Run: headless pygame with SDL's dummy video driver; simulated clock (each Clock.tick advances the game by its frame time, no real sleeping); random seed 0; keys injected as events and as key.get_pressed() state; no mouse input.
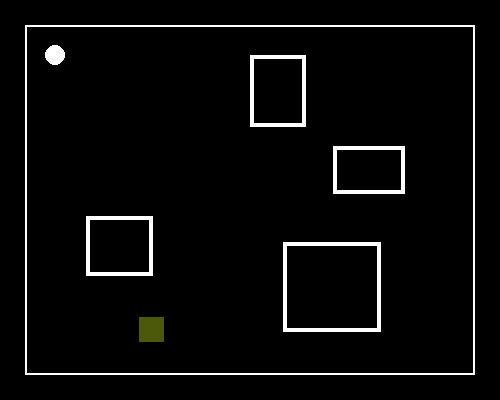
Frame 1 of 4 · flips 1–60 · no input
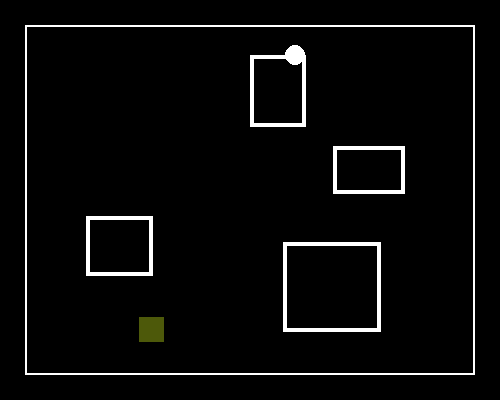
Frame 2 of 4 · flips 61–180 · tapped SPACE, RETURN · held RIGHT (→), D
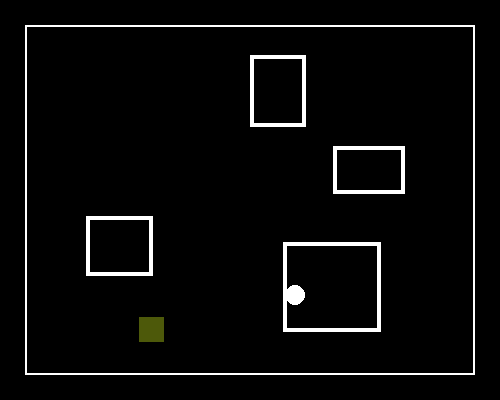
Frame 3 of 4 · flips 181–300 · held DOWN (↓), S
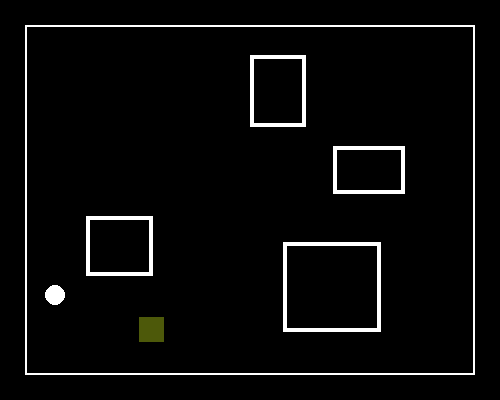
Frame 4 of 4 · flips 301–420 · held LEFT (←), A, UP (↑), W

The pygame program that drew these frames:

import pygame
import random

pygame.init()

FPS = 60 # количество кадров в секунду

# Цвета и их номера
WHITE = (255, 255, 255)
BLACK = (0, 0, 0)
RED = (255, 0, 0)
YELLOW = (197, 227, 27)

WIDTH, HEIGHT = 500, 400  # Размеры главного окна
WIDTH2, HEIGHT2 = 450, 350  # размеры рабочей области

# Класс mob
class Mob:
    def __init__(self):
        self.x = 20
        self.y = 20
        self.radius = 10
        self.diameter = self.radius * 2
        self.speed = 2

        # Создание плоскость нашего моба
        self.surface = pygame.Surface((self.diameter, self.diameter), pygame.SRCALPHA)
        pygame.draw.circle(self.surface, WHITE, (self.radius, self.radius), self.radius)  # рисуем на плоскости круг

    def get_circle(self):
        return self.surface

    def rect(self):
        return self.surface.get_rect(topleft=(self.x, self.y))

# Класс препятствия
class Obstacle:
    def __init__(self):
        self.x = random.randint(10, 450)
        self.y = random.randint(10, 350)
        self.width = random.randint(40, 100)
        self.height = random.randint(40, 100)
        self.thickness = 4

        # Создание плоскости препятствий
        self.surface = pygame.Surface((self.width, self.height), pygame.SRCALPHA)
        pygame.draw.rect(self.surface, WHITE, (0, 0, self.width, self.height), self.thickness) #рисуем на плоскости контур, обводящий контур прозрачной Surface

    def get_obstacle(self):
        return self.surface  # Возвращаем уже созданный и залитый Surface

    def rect(self):
        return self.surface.get_rect(topleft=(self.x, self.y)) #создаём rect на плоскости surface, размещая его по координатам

class Finish:
    def __init__(self):
        self.x = random.randint(10, 450)
        self.y = random.randint(10, 350)
        self.width = 25
        self.height = 25

        self.surface = pygame.Surface((self.width, self.height), pygame.SRCALPHA)
        self.surface.set_alpha(100)
        pygame.draw.rect(self.surface, YELLOW, (0, 0, self.width, self.height))

    def get_finish(self):
        return self.surface

    def rect(self):
        return self.surface.get_rect(topleft=(self.x, self.y))

def create_object_safely(cls, container, count):
    objects = []
    for _ in range(count):
        while True:
            obj = cls()
            rect_rect = obj.rect()

            # Проверка границ
            inside_bounds = (rect_rect.left >= 0 and
                             rect_rect.top >= 0 and
                             rect_rect.right <= WIDTH2 and
                             rect_rect.bottom <= HEIGHT2)

            no_overlap = not any(rect_rect.colliderect(item.rect()) for item in container + objects)

            if inside_bounds and no_overlap:
                objects.append(obj)
                break

    return objects

obstacles = create_object_safely(Obstacle, container=[], count=4)
finishes = create_object_safely(Finish, container=obstacles, count=1)
mob = create_object_safely(Mob, container=obstacles, count=1)

pygame.display.set_caption('Pathfinder')  # Название окна
sc = pygame.display.set_mode((WIDTH, HEIGHT))  # главное окно
clock = pygame.time.Clock()

mob = mob[0]
finish = finishes[0]

while True:
    for event in pygame.event.get():
        if event.type == pygame.QUIT:
            exit()

    #Пока ручное управление мобом с ограничением границы рабочей области
    keys = pygame.key.get_pressed()

    if keys[pygame.K_LEFT]:
        mob.x -= mob.speed
        if mob.x < 0:
            mob.x = 0
    elif keys[pygame.K_RIGHT]:
        mob.x += mob.speed
        if mob.x > 430:
            mob.x = 430
    elif keys[pygame.K_DOWN]:
        mob.y += mob.speed
        if mob.y > 330:
            mob.y = 330
    elif keys[pygame.K_UP]:
        mob.y -= mob.speed
        if mob.y < 0:
            mob.y = 0

    sc.fill(BLACK)

    MARGIN = 25 #отступ, с которым будет размещена рабочая область на экране
    surf = pygame.Surface((WIDTH2, HEIGHT2)) #рабочая область
    surf.fill(BLACK)

    surf.blit(mob.get_circle(), mob.rect()) #размещаем на плоскости surf плоскость mob. smob(mob).rect() - по каким координатам

    pygame.draw.rect(surf, WHITE, (0, 0, WIDTH2, HEIGHT2), 2) #визуально выделяем рабочую область белым контуром по её границе

    for finish in finishes:
        surf.blit(finish.get_finish(), finish.rect())

        if finish.rect().contains(mob.rect()):
            print('Вы полностью внутри!')

    for obstacle in obstacles:
        surf.blit(obstacle.get_obstacle(), obstacle.rect())

        if obstacle.rect().contains(mob.rect()):
            print('Вы полностью внутри!')

    sc.blit(surf, (MARGIN, MARGIN))
    pygame.display.update()


    clock.tick(FPS)
